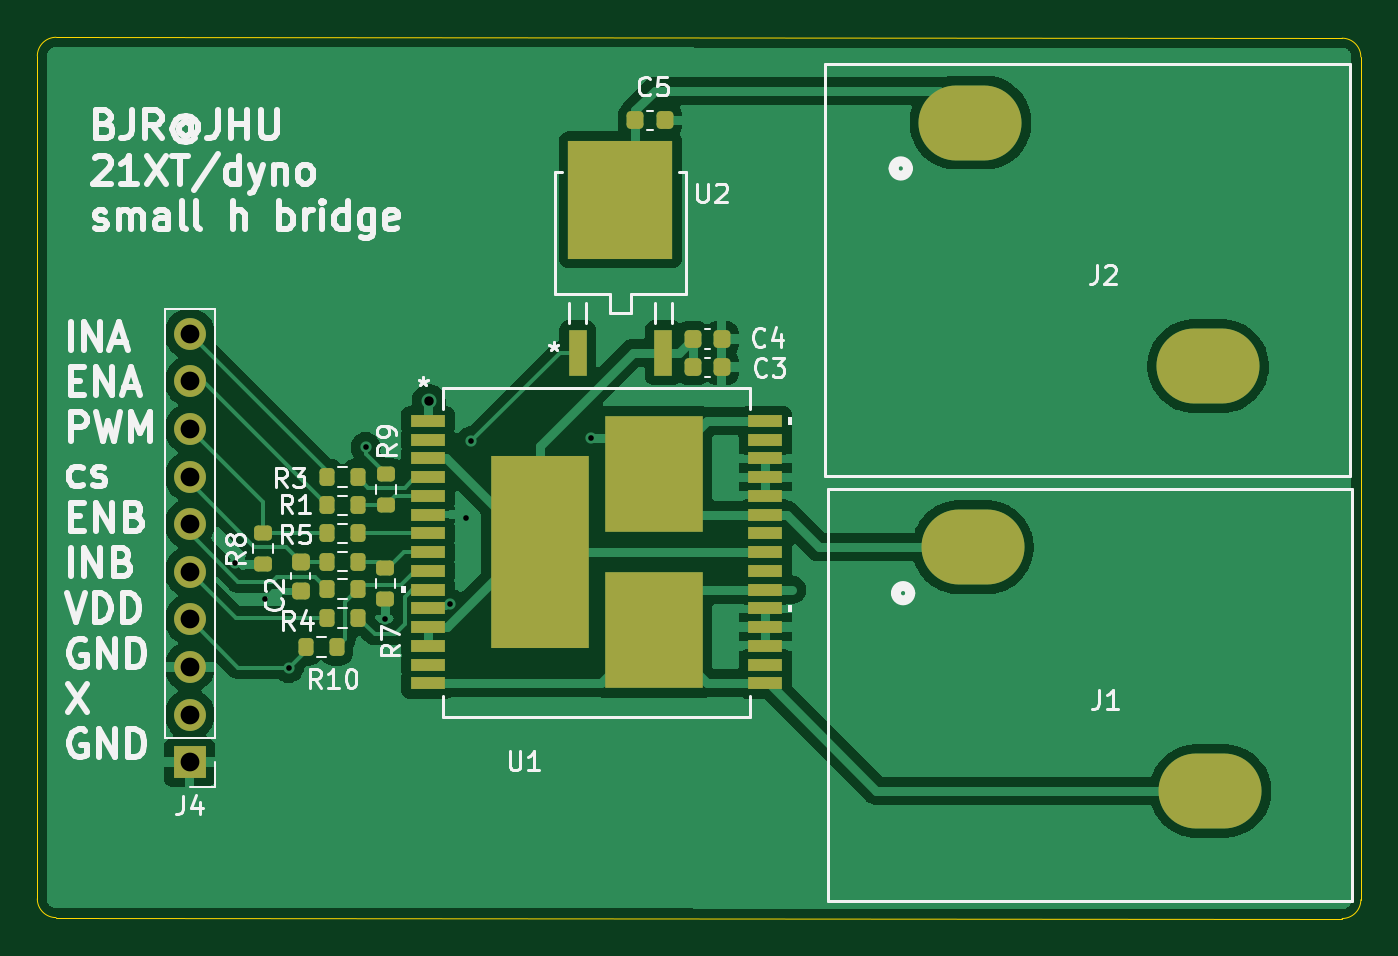
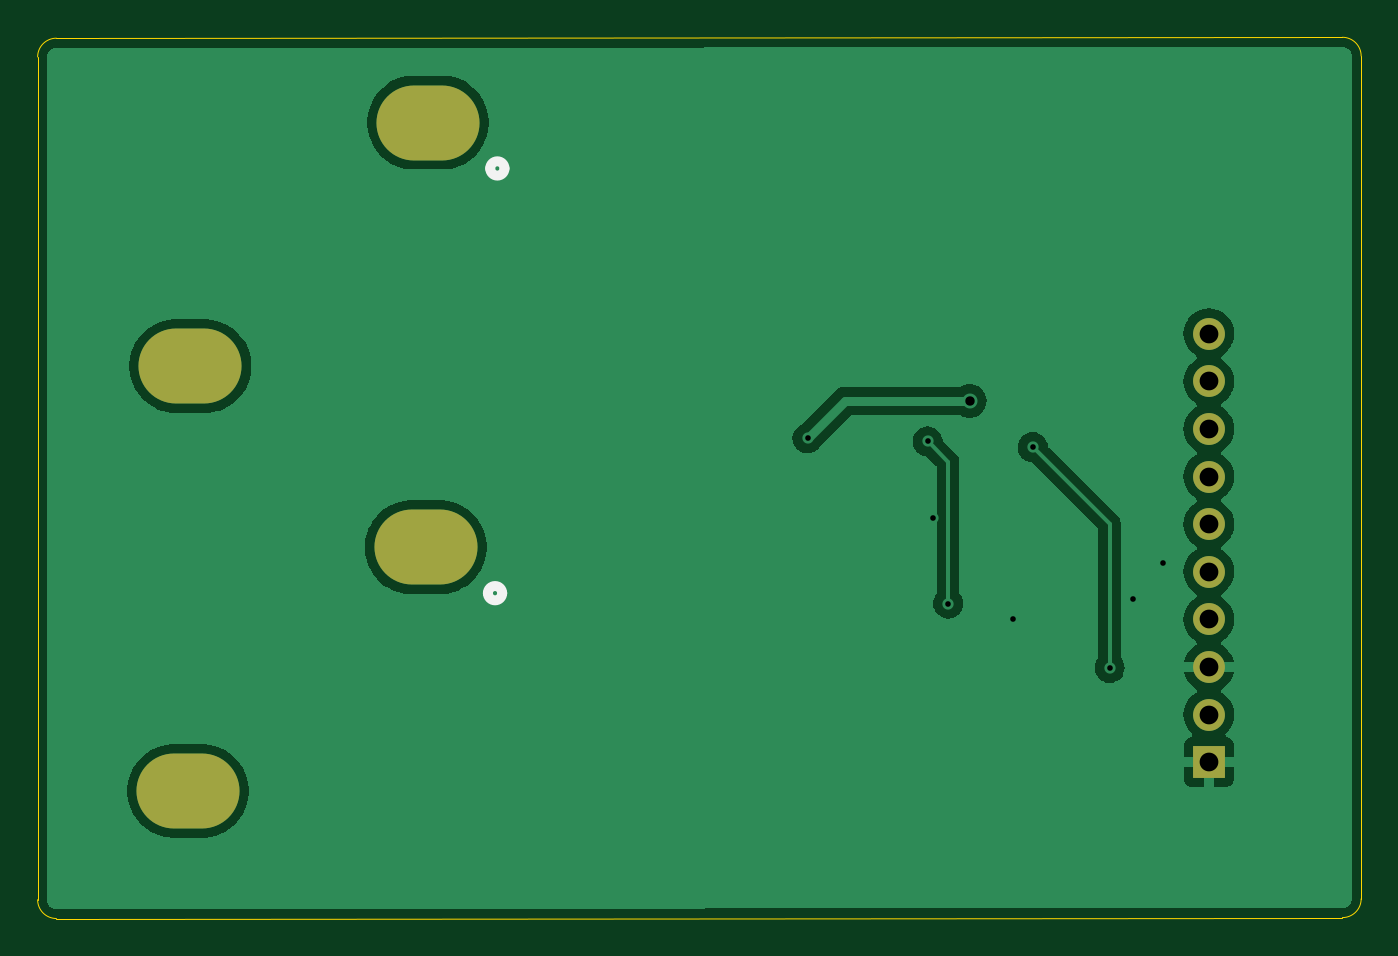
Circuit board: 11 layer files. Board 70.6 x 47.0 mm.
- bottom_copper: small_hbridge-B_Cu.gbr (32827 bytes)
- bottom_mask: small_hbridge-B_Mask.gbr (963 bytes)
- paste: small_hbridge-B_Paste.gbr (456 bytes)
- bottom_silk: small_hbridge-B_Silkscreen.gbr (807 bytes)
- outline: small_hbridge-Edge_Cuts.gbr (1002 bytes)
- top_copper: small_hbridge-F_Cu.gbr (64983 bytes)
- top_mask: small_hbridge-F_Mask.gbr (4027 bytes)
- paste: small_hbridge-F_Paste.gbr (3505 bytes)
- top_silk: small_hbridge-F_Silkscreen.gbr (47199 bytes)
- drill: small_hbridge-NPTH.drl (265 bytes)
- drill: small_hbridge-PTH.drl (1009 bytes)

=== bottom_copper: small_hbridge-B_Cu.gbr (32827 bytes, source omitted) ===
=== bottom_mask: small_hbridge-B_Mask.gbr ===
%TF.GenerationSoftware,KiCad,Pcbnew,8.0.7*%
%TF.CreationDate,2025-03-12T19:14:50-04:00*%
%TF.ProjectId,small_hbridge,736d616c-6c5f-4686-9272-696467652e6b,rev?*%
%TF.SameCoordinates,Original*%
%TF.FileFunction,Soldermask,Bot*%
%TF.FilePolarity,Negative*%
%FSLAX46Y46*%
G04 Gerber Fmt 4.6, Leading zero omitted, Abs format (unit mm)*
G04 Created by KiCad (PCBNEW 8.0.7) date 2025-03-12 19:14:50*
%MOMM*%
%LPD*%
G01*
G04 APERTURE LIST*
%ADD10O,5.500000X4.000000*%
%ADD11R,1.700000X1.700000*%
%ADD12O,1.700000X1.700000*%
G04 APERTURE END LIST*
D10*
%TO.C,J1*%
X195318500Y-89289000D03*
X207998500Y-102289000D03*
%TD*%
%TO.C,J2*%
X195195000Y-66625000D03*
X207875000Y-79625000D03*
%TD*%
D11*
%TO.C,J4*%
X153525000Y-100755000D03*
D12*
X153525000Y-98215000D03*
X153525000Y-95675000D03*
X153525000Y-93135000D03*
X153525000Y-90595000D03*
X153525000Y-88055000D03*
X153525000Y-85515000D03*
X153525000Y-82975000D03*
X153525000Y-80435000D03*
X153525000Y-77895000D03*
%TD*%
M02*

=== paste: small_hbridge-B_Paste.gbr ===
%TF.GenerationSoftware,KiCad,Pcbnew,8.0.7*%
%TF.CreationDate,2025-03-12T19:14:50-04:00*%
%TF.ProjectId,small_hbridge,736d616c-6c5f-4686-9272-696467652e6b,rev?*%
%TF.SameCoordinates,Original*%
%TF.FileFunction,Paste,Bot*%
%TF.FilePolarity,Positive*%
%FSLAX46Y46*%
G04 Gerber Fmt 4.6, Leading zero omitted, Abs format (unit mm)*
G04 Created by KiCad (PCBNEW 8.0.7) date 2025-03-12 19:14:50*
%MOMM*%
%LPD*%
G01*
G04 APERTURE LIST*
G04 APERTURE END LIST*
M02*

=== bottom_silk: small_hbridge-B_Silkscreen.gbr ===
%TF.GenerationSoftware,KiCad,Pcbnew,8.0.7*%
%TF.CreationDate,2025-03-12T19:14:50-04:00*%
%TF.ProjectId,small_hbridge,736d616c-6c5f-4686-9272-696467652e6b,rev?*%
%TF.SameCoordinates,Original*%
%TF.FileFunction,Legend,Bot*%
%TF.FilePolarity,Positive*%
%FSLAX46Y46*%
G04 Gerber Fmt 4.6, Leading zero omitted, Abs format (unit mm)*
G04 Created by KiCad (PCBNEW 8.0.7) date 2025-03-12 19:14:50*
%MOMM*%
%LPD*%
G01*
G04 APERTURE LIST*
%ADD10C,0.508000*%
G04 APERTURE END LIST*
D10*
%TO.C,J1*%
X191998500Y-91739000D02*
G75*
G02*
X191236500Y-91739000I-381000J0D01*
G01*
X191236500Y-91739000D02*
G75*
G02*
X191998500Y-91739000I381000J0D01*
G01*
%TO.C,J2*%
X191875000Y-69075000D02*
G75*
G02*
X191113000Y-69075000I-381000J0D01*
G01*
X191113000Y-69075000D02*
G75*
G02*
X191875000Y-69075000I381000J0D01*
G01*
%TD*%
M02*

=== outline: small_hbridge-Edge_Cuts.gbr ===
%TF.GenerationSoftware,KiCad,Pcbnew,8.0.7*%
%TF.CreationDate,2025-03-12T19:14:50-04:00*%
%TF.ProjectId,small_hbridge,736d616c-6c5f-4686-9272-696467652e6b,rev?*%
%TF.SameCoordinates,Original*%
%TF.FileFunction,Profile,NP*%
%FSLAX46Y46*%
G04 Gerber Fmt 4.6, Leading zero omitted, Abs format (unit mm)*
G04 Created by KiCad (PCBNEW 8.0.7) date 2025-03-12 19:14:50*
%MOMM*%
%LPD*%
G01*
G04 APERTURE LIST*
%TA.AperFunction,Profile*%
%ADD10C,0.050000*%
%TD*%
G04 APERTURE END LIST*
D10*
X145400000Y-63075708D02*
G75*
G02*
X146400708Y-62075700I1000000J8D01*
G01*
X215025708Y-62124293D02*
G75*
G02*
X216025007Y-63124292I-708J-1000007D01*
G01*
X146400708Y-62075708D02*
X215025708Y-62124293D01*
X216025000Y-63124292D02*
X216025000Y-108099292D01*
X145400000Y-108050708D02*
X145400000Y-63075708D01*
X216025000Y-108099292D02*
G75*
G02*
X215024292Y-109099300I-1000000J-8D01*
G01*
X215024292Y-109099292D02*
X146399292Y-109050707D01*
X146399292Y-109050707D02*
G75*
G02*
X145399993Y-108050708I708J1000007D01*
G01*
M02*

=== top_copper: small_hbridge-F_Cu.gbr (64983 bytes, source omitted) ===
=== top_mask: small_hbridge-F_Mask.gbr ===
%TF.GenerationSoftware,KiCad,Pcbnew,8.0.7*%
%TF.CreationDate,2025-03-12T19:14:50-04:00*%
%TF.ProjectId,small_hbridge,736d616c-6c5f-4686-9272-696467652e6b,rev?*%
%TF.SameCoordinates,Original*%
%TF.FileFunction,Soldermask,Top*%
%TF.FilePolarity,Negative*%
%FSLAX46Y46*%
G04 Gerber Fmt 4.6, Leading zero omitted, Abs format (unit mm)*
G04 Created by KiCad (PCBNEW 8.0.7) date 2025-03-12 19:14:50*
%MOMM*%
%LPD*%
G01*
G04 APERTURE LIST*
G04 Aperture macros list*
%AMRoundRect*
0 Rectangle with rounded corners*
0 $1 Rounding radius*
0 $2 $3 $4 $5 $6 $7 $8 $9 X,Y pos of 4 corners*
0 Add a 4 corners polygon primitive as box body*
4,1,4,$2,$3,$4,$5,$6,$7,$8,$9,$2,$3,0*
0 Add four circle primitives for the rounded corners*
1,1,$1+$1,$2,$3*
1,1,$1+$1,$4,$5*
1,1,$1+$1,$6,$7*
1,1,$1+$1,$8,$9*
0 Add four rect primitives between the rounded corners*
20,1,$1+$1,$2,$3,$4,$5,0*
20,1,$1+$1,$4,$5,$6,$7,0*
20,1,$1+$1,$6,$7,$8,$9,0*
20,1,$1+$1,$8,$9,$2,$3,0*%
G04 Aperture macros list end*
%ADD10RoundRect,0.200000X-0.200000X-0.275000X0.200000X-0.275000X0.200000X0.275000X-0.200000X0.275000X0*%
%ADD11O,5.500000X4.000000*%
%ADD12RoundRect,0.225000X0.225000X0.250000X-0.225000X0.250000X-0.225000X-0.250000X0.225000X-0.250000X0*%
%ADD13RoundRect,0.225000X-0.250000X0.225000X-0.250000X-0.225000X0.250000X-0.225000X0.250000X0.225000X0*%
%ADD14RoundRect,0.200000X0.275000X-0.200000X0.275000X0.200000X-0.275000X0.200000X-0.275000X-0.200000X0*%
%ADD15R,0.939800X2.489200*%
%ADD16R,5.562600X6.299200*%
%ADD17R,1.700000X1.700000*%
%ADD18O,1.700000X1.700000*%
%ADD19R,1.854200X0.635000*%
%ADD20R,5.257800X10.300000*%
%ADD21R,5.257800X6.223000*%
G04 APERTURE END LIST*
D10*
%TO.C,R10*%
X159718549Y-94625001D03*
X161368549Y-94625001D03*
%TD*%
D11*
%TO.C,J1*%
X195318500Y-89289000D03*
X207998500Y-102289000D03*
%TD*%
D10*
%TO.C,R4*%
X160868549Y-93050001D03*
X162518549Y-93050001D03*
%TD*%
%TO.C,R6*%
X160868549Y-90050001D03*
X162518549Y-90050001D03*
%TD*%
D11*
%TO.C,J2*%
X195195000Y-66625000D03*
X207875000Y-79625000D03*
%TD*%
D10*
%TO.C,R5*%
X160868549Y-88550001D03*
X162518549Y-88550001D03*
%TD*%
D12*
%TO.C,C4*%
X181918549Y-78175001D03*
X180368549Y-78175001D03*
%TD*%
D10*
%TO.C,R2*%
X160868549Y-91525001D03*
X162518549Y-91525001D03*
%TD*%
%TO.C,R1*%
X160868549Y-87050001D03*
X162518549Y-87050001D03*
%TD*%
%TO.C,R3*%
X160868549Y-85550001D03*
X162518549Y-85550001D03*
%TD*%
D13*
%TO.C,C2*%
X159443549Y-90050001D03*
X159443549Y-91600001D03*
%TD*%
D14*
%TO.C,R9*%
X163993549Y-87050001D03*
X163993549Y-85400001D03*
%TD*%
D12*
%TO.C,C5*%
X178868549Y-66500001D03*
X177318549Y-66500001D03*
%TD*%
D14*
%TO.C,R7*%
X163968549Y-92025001D03*
X163968549Y-90375001D03*
%TD*%
D12*
%TO.C,C3*%
X181918549Y-79675001D03*
X180368549Y-79675001D03*
%TD*%
D15*
%TO.C,U2*%
X174232549Y-78904201D03*
X178804549Y-78904201D03*
D16*
X176518549Y-70750801D03*
%TD*%
D14*
%TO.C,R8*%
X157443549Y-90200001D03*
X157443549Y-88550001D03*
%TD*%
D17*
%TO.C,J4*%
X153525000Y-100755000D03*
D18*
X153525000Y-98215000D03*
X153525000Y-95675000D03*
X153525000Y-93135000D03*
X153525000Y-90595000D03*
X153525000Y-88055000D03*
X153525000Y-85515000D03*
X153525000Y-82975000D03*
X153525000Y-80435000D03*
X153525000Y-77895000D03*
%TD*%
D19*
%TO.C,U1*%
X166243549Y-82550001D03*
X166243549Y-83549999D03*
X166243549Y-84550000D03*
X166243549Y-85550000D03*
X166243549Y-86550001D03*
X166243549Y-87549999D03*
X166243549Y-88549999D03*
X166243549Y-89550000D03*
X166243549Y-90550001D03*
X166243549Y-91550001D03*
X166243549Y-92549999D03*
X166243549Y-93550000D03*
X166243549Y-94550000D03*
X166243549Y-95550001D03*
X166243549Y-96550001D03*
X184252149Y-96549999D03*
X184252149Y-95550001D03*
X184252149Y-94550000D03*
X184252149Y-93550000D03*
X184252149Y-92549999D03*
X184252149Y-91550001D03*
X184252149Y-90550001D03*
X184252149Y-89550000D03*
X184252149Y-88549999D03*
X184252149Y-87549999D03*
X184252149Y-86550001D03*
X184252149Y-85550000D03*
X184252149Y-84550000D03*
X184252149Y-83549999D03*
X184252149Y-82549999D03*
D20*
X172197850Y-89550000D03*
D21*
X178297848Y-85385000D03*
X178297848Y-93715000D03*
%TD*%
M02*

=== paste: small_hbridge-F_Paste.gbr ===
%TF.GenerationSoftware,KiCad,Pcbnew,8.0.7*%
%TF.CreationDate,2025-03-12T19:14:50-04:00*%
%TF.ProjectId,small_hbridge,736d616c-6c5f-4686-9272-696467652e6b,rev?*%
%TF.SameCoordinates,Original*%
%TF.FileFunction,Paste,Top*%
%TF.FilePolarity,Positive*%
%FSLAX46Y46*%
G04 Gerber Fmt 4.6, Leading zero omitted, Abs format (unit mm)*
G04 Created by KiCad (PCBNEW 8.0.7) date 2025-03-12 19:14:50*
%MOMM*%
%LPD*%
G01*
G04 APERTURE LIST*
G04 Aperture macros list*
%AMRoundRect*
0 Rectangle with rounded corners*
0 $1 Rounding radius*
0 $2 $3 $4 $5 $6 $7 $8 $9 X,Y pos of 4 corners*
0 Add a 4 corners polygon primitive as box body*
4,1,4,$2,$3,$4,$5,$6,$7,$8,$9,$2,$3,0*
0 Add four circle primitives for the rounded corners*
1,1,$1+$1,$2,$3*
1,1,$1+$1,$4,$5*
1,1,$1+$1,$6,$7*
1,1,$1+$1,$8,$9*
0 Add four rect primitives between the rounded corners*
20,1,$1+$1,$2,$3,$4,$5,0*
20,1,$1+$1,$4,$5,$6,$7,0*
20,1,$1+$1,$6,$7,$8,$9,0*
20,1,$1+$1,$8,$9,$2,$3,0*%
G04 Aperture macros list end*
%ADD10RoundRect,0.200000X-0.200000X-0.275000X0.200000X-0.275000X0.200000X0.275000X-0.200000X0.275000X0*%
%ADD11RoundRect,0.225000X0.225000X0.250000X-0.225000X0.250000X-0.225000X-0.250000X0.225000X-0.250000X0*%
%ADD12RoundRect,0.225000X-0.250000X0.225000X-0.250000X-0.225000X0.250000X-0.225000X0.250000X0.225000X0*%
%ADD13RoundRect,0.200000X0.275000X-0.200000X0.275000X0.200000X-0.275000X0.200000X-0.275000X-0.200000X0*%
%ADD14R,0.939800X2.489200*%
%ADD15R,5.562600X6.299200*%
%ADD16R,1.854200X0.635000*%
%ADD17R,5.257800X10.300000*%
%ADD18R,5.257800X6.223000*%
G04 APERTURE END LIST*
D10*
%TO.C,R10*%
X159718549Y-94625001D03*
X161368549Y-94625001D03*
%TD*%
%TO.C,R4*%
X160868549Y-93050001D03*
X162518549Y-93050001D03*
%TD*%
%TO.C,R6*%
X160868549Y-90050001D03*
X162518549Y-90050001D03*
%TD*%
%TO.C,R5*%
X160868549Y-88550001D03*
X162518549Y-88550001D03*
%TD*%
D11*
%TO.C,C4*%
X181918549Y-78175001D03*
X180368549Y-78175001D03*
%TD*%
D10*
%TO.C,R2*%
X160868549Y-91525001D03*
X162518549Y-91525001D03*
%TD*%
%TO.C,R1*%
X160868549Y-87050001D03*
X162518549Y-87050001D03*
%TD*%
%TO.C,R3*%
X160868549Y-85550001D03*
X162518549Y-85550001D03*
%TD*%
D12*
%TO.C,C2*%
X159443549Y-90050001D03*
X159443549Y-91600001D03*
%TD*%
D13*
%TO.C,R9*%
X163993549Y-87050001D03*
X163993549Y-85400001D03*
%TD*%
D11*
%TO.C,C5*%
X178868549Y-66500001D03*
X177318549Y-66500001D03*
%TD*%
D13*
%TO.C,R7*%
X163968549Y-92025001D03*
X163968549Y-90375001D03*
%TD*%
D11*
%TO.C,C3*%
X181918549Y-79675001D03*
X180368549Y-79675001D03*
%TD*%
D14*
%TO.C,U2*%
X174232549Y-78904201D03*
X178804549Y-78904201D03*
D15*
X176518549Y-70750801D03*
%TD*%
D13*
%TO.C,R8*%
X157443549Y-90200001D03*
X157443549Y-88550001D03*
%TD*%
D16*
%TO.C,U1*%
X166243549Y-82550001D03*
X166243549Y-83549999D03*
X166243549Y-84550000D03*
X166243549Y-85550000D03*
X166243549Y-86550001D03*
X166243549Y-87549999D03*
X166243549Y-88549999D03*
X166243549Y-89550000D03*
X166243549Y-90550001D03*
X166243549Y-91550001D03*
X166243549Y-92549999D03*
X166243549Y-93550000D03*
X166243549Y-94550000D03*
X166243549Y-95550001D03*
X166243549Y-96550001D03*
X184252149Y-96549999D03*
X184252149Y-95550001D03*
X184252149Y-94550000D03*
X184252149Y-93550000D03*
X184252149Y-92549999D03*
X184252149Y-91550001D03*
X184252149Y-90550001D03*
X184252149Y-89550000D03*
X184252149Y-88549999D03*
X184252149Y-87549999D03*
X184252149Y-86550001D03*
X184252149Y-85550000D03*
X184252149Y-84550000D03*
X184252149Y-83549999D03*
X184252149Y-82549999D03*
D17*
X172197850Y-89550000D03*
D18*
X178297848Y-85385000D03*
X178297848Y-93715000D03*
%TD*%
M02*

=== top_silk: small_hbridge-F_Silkscreen.gbr (47199 bytes, source omitted) ===
=== drill: small_hbridge-NPTH.drl ===
M48
; DRILL file {KiCad 8.0.7} date 2025-03-12T19:14:53-0400
; FORMAT={-:-/ absolute / inch / decimal}
; #@! TF.CreationDate,2025-03-12T19:14:53-04:00
; #@! TF.GenerationSoftware,Kicad,Pcbnew,8.0.7
; #@! TF.FileFunction,NonPlated,1,2,NPTH
FMAT,2
INCH
%
G90
G05
M30

=== drill: small_hbridge-PTH.drl ===
M48
; DRILL file {KiCad 8.0.7} date 2025-03-12T19:14:53-0400
; FORMAT={-:-/ absolute / inch / decimal}
; #@! TF.CreationDate,2025-03-12T19:14:53-04:00
; #@! TF.GenerationSoftware,Kicad,Pcbnew,8.0.7
; #@! TF.FileFunction,Plated,1,2,PTH
FMAT,2
INCH
; #@! TA.AperFunction,Plated,PTH,ViaDrill
T1C0.0118
; #@! TA.AperFunction,Plated,PTH,ViaDrill
T2C0.0197
; #@! TA.AperFunction,Plated,PTH,ComponentDrill
T3C0.0394
; #@! TA.AperFunction,Plated,PTH,ComponentDrill
T4C0.0787
%
G90
G05
T1
X6.1405Y-3.5482
X6.2035Y-3.623
X6.2527Y-3.7687
X6.4141Y-3.3051
X6.4555Y-3.6663
X6.5921Y-3.6336
X6.6247Y-3.4537
X6.6351Y-3.2928
X6.8875Y-3.2864
T2
X6.547Y-3.2077
T3
X6.0443Y-3.0667
X6.0443Y-3.1667
X6.0443Y-3.2667
X6.0443Y-3.3667
X6.0443Y-3.4667
X6.0443Y-3.5667
X6.0443Y-3.6667
X6.0443Y-3.7667
X6.0443Y-3.8667
X6.0443Y-3.9667
T4
G00X7.6553Y-2.623
M15
G01X7.7144Y-2.623
M16
G05
G00X7.6602Y-3.5153
M15
G01X7.7192Y-3.5153
M16
G05
G00X8.1545Y-3.1348
M15
G01X8.2136Y-3.1348
M16
G05
G00X8.1594Y-4.0271
M15
G01X8.2184Y-4.0271
M16
G05
M30
